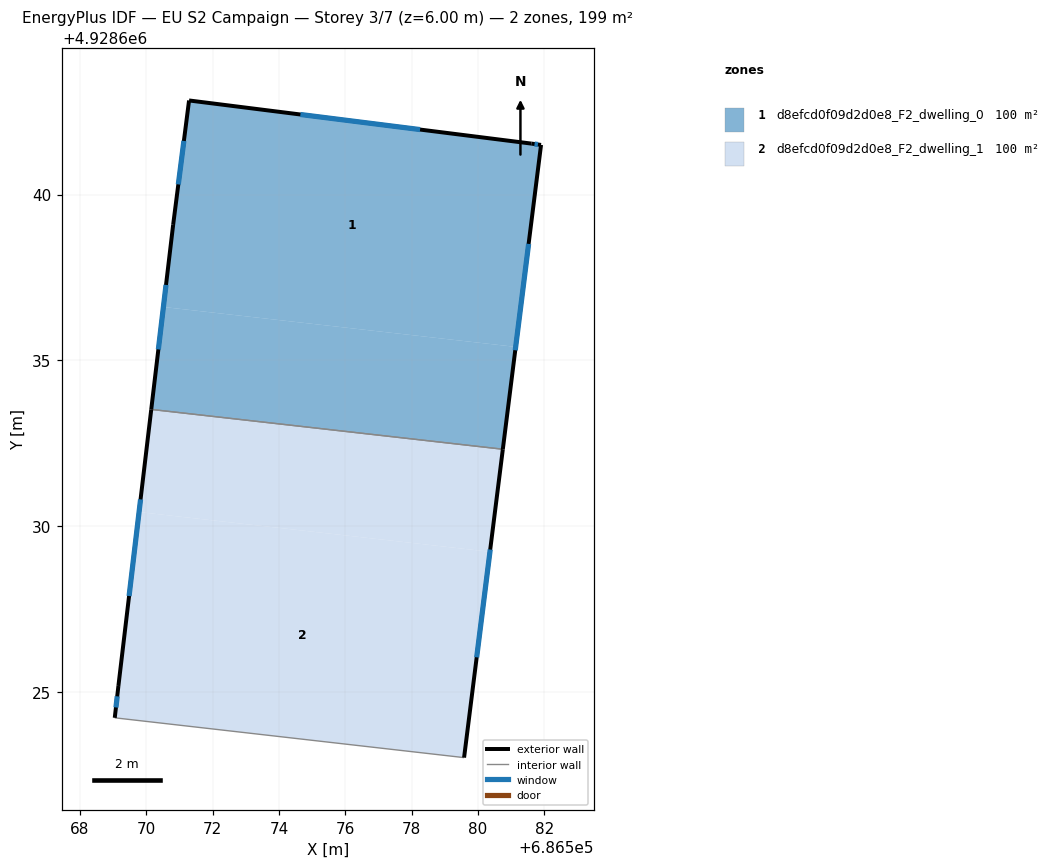
=== STOREY PLAN SPEC (per zone: floor XY polygon, exterior-wall plan segments, windows/doors) ===
zone 1: d8efcd0f09d2d0e8_F2_dwelling_0  (99.6 m²)
  floor: (686581.14, 4928635.41) (686581.90, 4928641.50) (686581.61, 4928641.54) (686571.29, 4928642.84) (686570.81, 4928639.09) (686570.52, 4928636.61)
  floor: (686580.75, 4928632.32) (686581.14, 4928635.41) (686570.52, 4928636.61) (686570.15, 4928633.52)
  exterior wall: (686581.61, 4928641.54) – (686581.90, 4928641.50)  [0.3 m]
    window: (686581.71, 4928641.52) – (686581.81, 4928641.51)  [0.1 m²]
  exterior wall: (686581.90, 4928641.50) – (686580.75, 4928632.32)  [9.2 m]
    window: (686581.53, 4928638.51) – (686581.12, 4928635.31)  [3.4 m²]
  exterior wall: (686570.15, 4928633.52) – (686570.81, 4928639.09)  [5.6 m]
    window: (686570.37, 4928635.33) – (686570.60, 4928637.28)  [2.1 m²]
  exterior wall: (686570.81, 4928639.09) – (686571.29, 4928642.84)  [3.8 m]
    window: (686570.97, 4928640.31) – (686571.14, 4928641.62)  [1.4 m²]
  exterior wall: (686571.29, 4928642.84) – (686581.61, 4928641.54)  [10.4 m]
    window: (686574.65, 4928642.41) – (686578.26, 4928641.96)  [3.8 m²]
  interior walls: 1
zone 2: d8efcd0f09d2d0e8_F2_dwelling_1  (99.6 m²)
  floor: (686580.36, 4928629.23) (686580.75, 4928632.32) (686570.15, 4928633.52) (686569.78, 4928630.43)
  floor: (686579.58, 4928623.03) (686580.36, 4928629.23) (686569.78, 4928630.43) (686569.16, 4928625.19) (686569.05, 4928624.23)
  exterior wall: (686569.05, 4928624.23) – (686569.16, 4928625.19)  [1.0 m]
    window: (686569.09, 4928624.54) – (686569.13, 4928624.87)  [0.4 m²]
  exterior wall: (686569.16, 4928625.19) – (686570.15, 4928633.52)  [8.4 m]
    window: (686569.48, 4928627.90) – (686569.83, 4928630.81)  [3.1 m²]
  exterior wall: (686580.75, 4928632.32) – (686579.58, 4928623.03)  [9.4 m]
    window: (686580.37, 4928629.30) – (686579.96, 4928626.05)  [3.4 m²]
  interior walls: 2

=== DERIVED (storey summary) ===
Building: EU S2 Campaign
Storey: 3 of 7  (floor level z = 6.00 m)
Storey gross floor area: 199.2 m²
Zones on this storey: 2
  - d8efcd0f09d2d0e8_F2_dwelling_0: floor 99.6 m²; exterior wall 29.3 m (88.0 m²); 5 window(s) 10.7 m²; WWR 12.2%
  - d8efcd0f09d2d0e8_F2_dwelling_1: floor 99.6 m²; exterior wall 18.7 m (56.2 m²); 3 window(s) 6.9 m²; WWR 12.2%
Zone adjacency (shared interzone walls):
  - d8efcd0f09d2d0e8_F2_dwelling_0 ↔ d8efcd0f09d2d0e8_F2_dwelling_1